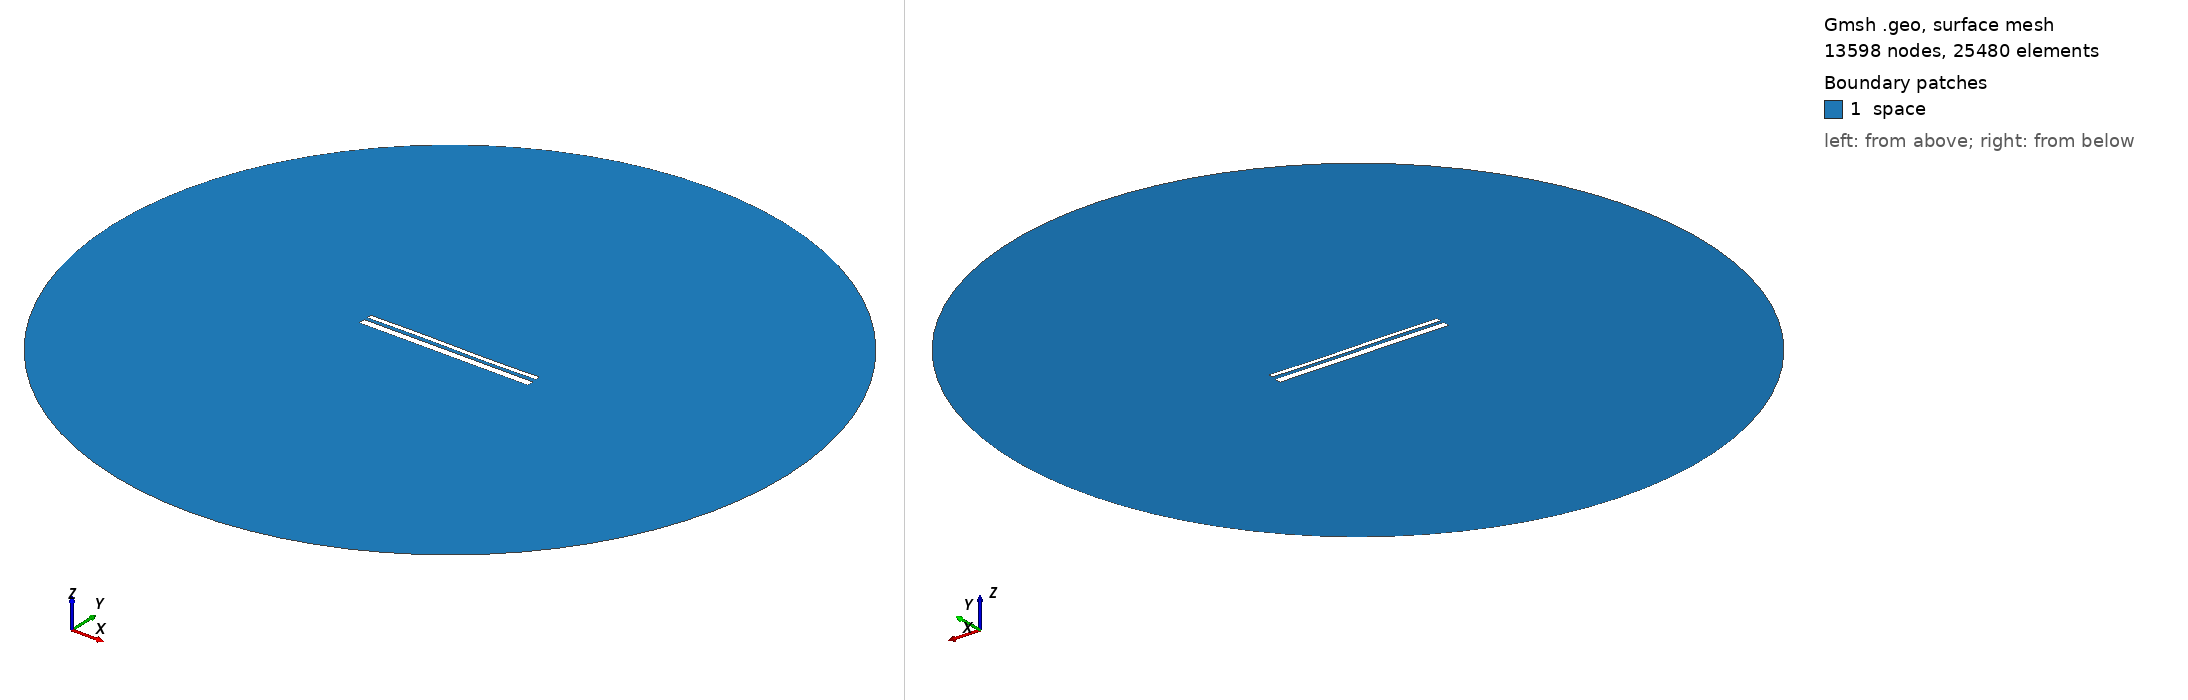

Gmsh geometry script, surface-meshed: 13598 nodes, 25480 surface elements. Boundary patches (legend numbers): 1 space. Left view from above one corner, right view from below the opposite corner. Legend entries are the model's physical surfaces. The drawing asked Gmsh for element sizes between 1% and 20% of the model's largest extent; the script's own settings can give other sizes.

=== 12948.geo (drawn) ===
//---------------------------------------
// Geometry kernel
//---------------------------------------

SetFactory("OpenCASCADE");



//---------------------------------------
// Parameters of the geometry
//---------------------------------------

// Overetch of the upper plate
overetch = 0.5;

// Distance between the plates
distance = 1.5;

// Discretization over the x axis (for the deformation)
nx = 50; 

// Length of the plate
L = 100 - overetch; 

// Number of modes
n = 4; 

// 1st mode coefficient
coeff(1) = 0.07499999999999998;
beta(1) = 0.596864 * 3.1415926535 / L;

// 2nd mode coefficient
coeff(2) = 0.0;
beta(2) = 1.49418 * 3.1415926535 / L;

// 3rd mode coefficient
coeff(3) = 0.15;
beta(3) = 2.50025 * 3.1415926535 / L;

// 4th mode coefficient
coeff(4) = 0.0;
beta(4) = 3.49999 * 3.1415926535 / L;



//---------------------------------------
// Upper plate (deformed rectangle)
//---------------------------------------

// Coordiantes of the upper plate
xmin = -50;
xmax = 50 - overetch;

// Height of the upper plate
yheight = 4 - 2 * overetch;

// Indexes of the points
UpperID[] = {};
LowerID[] = {};
LeftID[] = {};
RightID[] = {};

// Point index
p = 1;

// Horizontal edges
For i In {1:nx}
    x = xmin + (i-1)*(xmax - xmin)/(nx-1);

    y_bottom = distance / 2 + overetch;
    For j In {1:n}
        C = (Cosh(beta(j)*L) + Cos(beta(j)*L)) / (Sinh(beta(j)*L) + Sin(beta(j)*L));
        y_bottom  = y_bottom + coeff(j) * (Cosh(beta(j)*(x+50)) - Cos(beta(j)*(x+50)) - C * (Sinh(beta(j)*(x+50)) - Sin(beta(j)*(x+50))));
    EndFor

    y_top = y_bottom + yheight;

    Point(p) = {x, y_top, 0, 1.0};
    UpperID[i] = p;
    p = p + 1;

    Point(p) = {x, y_bottom, 0, 1.0};
    LowerID[i] = p;
    p = p + 1;
EndFor

// Create point lists
UpperPts[] = {}; LowerPts[] = {};
For i In {1:nx}
  UpperPts[] += {UpperID[i]};
  LowerPts[] += {LowerID[i]};
EndFor

// Build splines
Spline(1) = {UpperPts[]};
Spline(2) = {LowerPts[]};
Line(3) = {LowerPts[nx-1], UpperPts[nx-1]};
Line(4) = {LowerPts[0], UpperPts[0]};

// Build the plane surface
Curve Loop(1) = {2, 3, -1, -4};
Plane Surface(1) = {1};



//---------------------------------------
// Lower plate (rectangle)
//---------------------------------------

// Vertices
Point(1001) = {-50, -1, 0, 1.0};
Point(1002) = { 50, -1, 0, 1.0};
Point(1003) = { 50,  -5, 0, 1.0};
Point(1004) = {-50,  -5, 0, 1.0};

// Edges
Line(5) = {1001, 1002};
Line(6) = {1002, 1003};
Line(7) = {1003, 1004};
Line(8) = {1004, 1001};

// Plane surface
Line Loop(2) = {5, 6, 7, 8};
Plane Surface(2) = {2}; 



//---------------------------------------
// Outer (fictious) boundary
//---------------------------------------

// Points
Point(1005) = {0, 0, 0};       // Center
Point(1006) = {200, 0, 0};     // Start point
Point(1007) = {0, 200, 0};     // 90 degrees
Point(1008) = {-200, 0, 0};    // 180 degrees
Point(1009) = {0, -200, 0};    // 270 degrees

// Circle arcs (each needs start, center, end)
Circle(9) = {1006, 1005, 1007};
Circle(10) = {1007, 1005, 1008};
Circle(11) = {1008, 1005, 1009};
Circle(12) = {1009, 1005, 1006};

// Plane surface for the entire domain
Curve Loop(3) = {9, 10, 11, 12};
Surface(3) = {3};

// Subtract the plates from the whole domain to obtain the actual domain where we want to solve the equations
BooleanDifference{ Surface{3}; Delete; }{ Surface{1}; Surface{2}; Delete; }




//---------------------------------------
// Transfinite Lines/Curves
//---------------------------------------

// Set the number of points on the boundaries
r = 7;

// Plates
Transfinite Curve {1, 2} = 50*r Using Progression 1;
Transfinite Curve {3, 4} = 2*r Using Progression 1;
Transfinite Line {5, 7} = 50*r Using Progression 1;
Transfinite Line {6, 8} = 2*r Using Progression 1;

// Outer boundary
Transfinite Line {9, 10, 11, 12} = 20 Using Progression 1;



//---------------------------------------
// Physical groups
//---------------------------------------                

// Physical curves (boundaries)
Physical Line("force_segment", 10) = {2};
Physical Line("upper_plate", 11) = {1, 3, 4};
Physical Line("lower_plate", 12) = {5, 6, 7, 8};
Physical Line("boundary", 20) = {9, 10, 11, 12};

// Physical Surfaces
Physical Surface("space", 30) = {3};



//---------------------------------------
// 6. Generate the Mesh
//---------------------------------------

// 2D mesh generation
Mesh 2;
